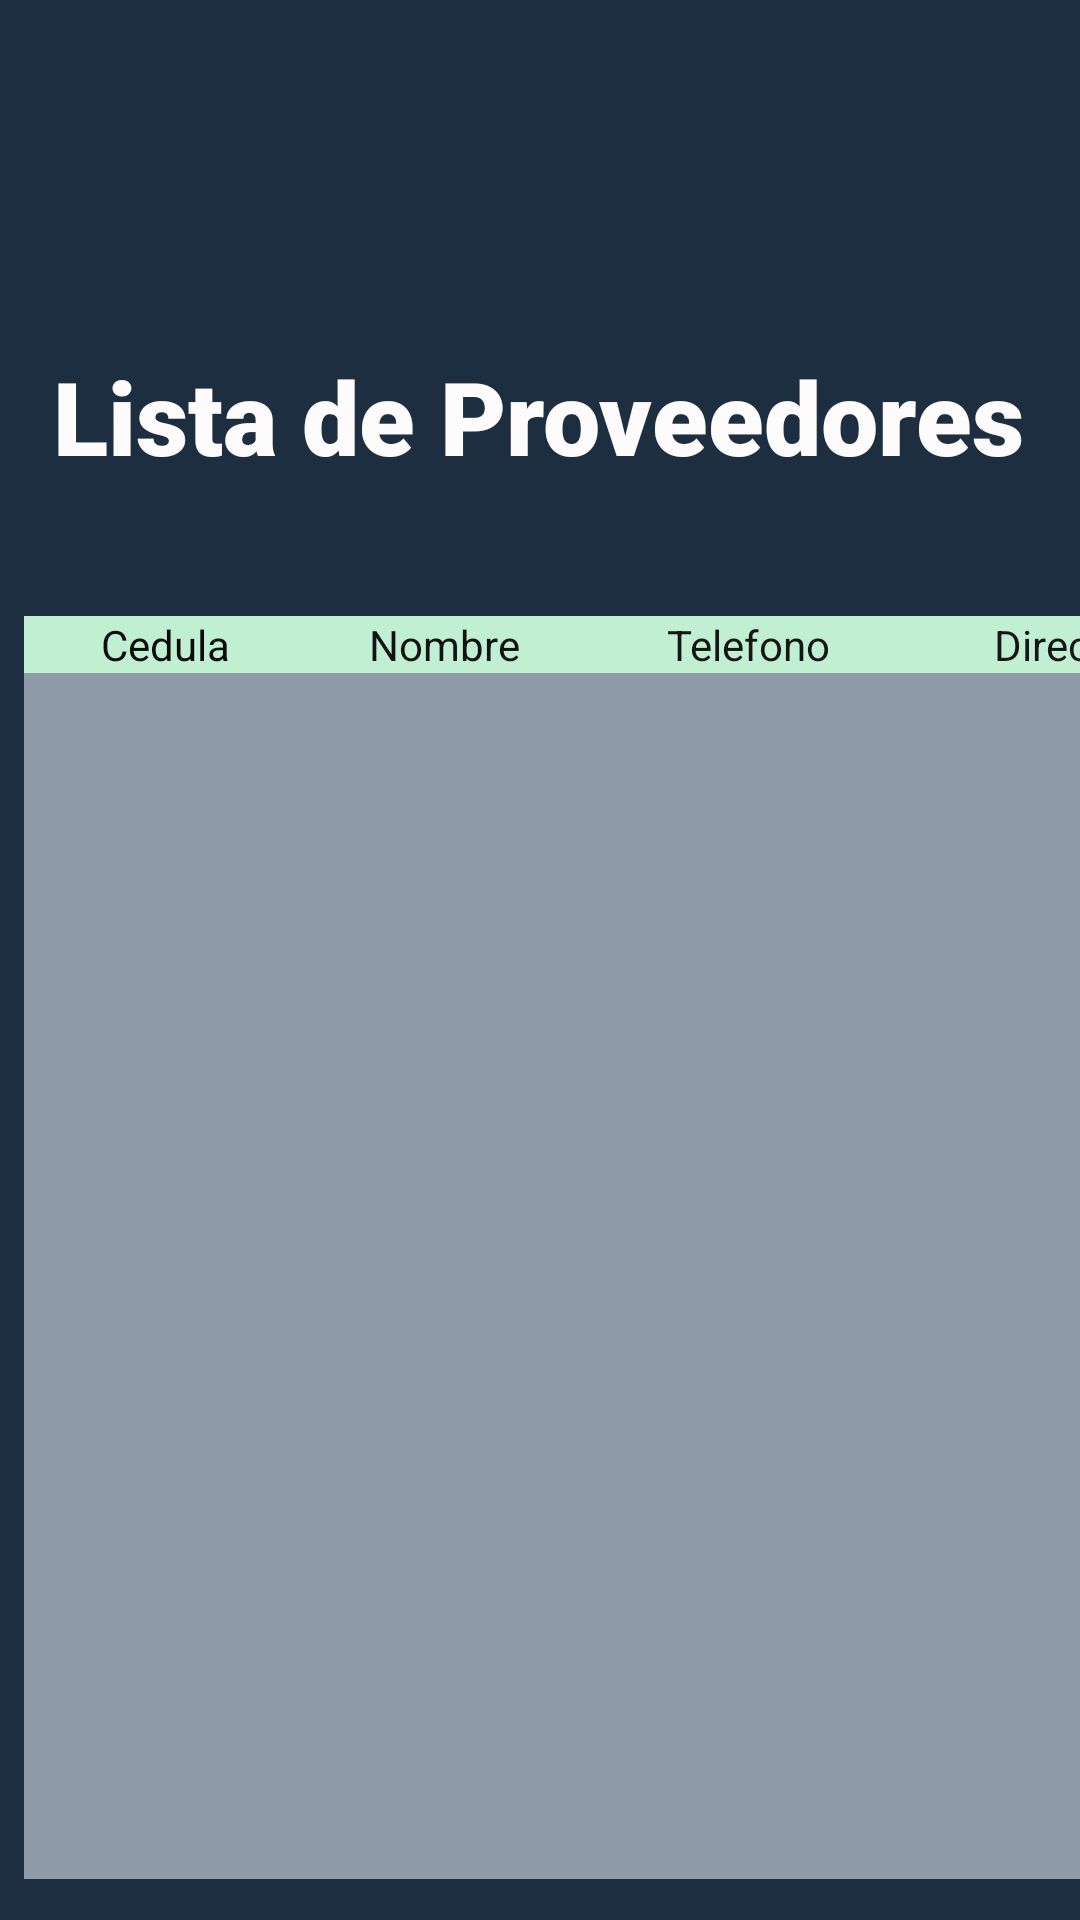

Write the Android layout XML for this screen, with the resource values it uses.
<!-- AndroidManifest.xml: application theme Theme.FreshBerries -->
<!-- res/layout/activity_listar_proveedor.xml -->
<?xml version="1.0" encoding="utf-8"?>
<androidx.constraintlayout.widget.ConstraintLayout xmlns:android="http://schemas.android.com/apk/res/android"
    xmlns:app="http://schemas.android.com/apk/res-auto"
    xmlns:tools="http://schemas.android.com/tools"
    android:id="@+id/listRecycleViewProductos"
    android:layout_width="match_parent"
    android:layout_height="match_parent"
    android:background="#1d2e40"
    tools:context=".Activities.ui.proveedores.ListarProveedorActivity">

    <TextView
        android:id="@+id/textView7"
        android:layout_width="wrap_content"
        android:layout_height="wrap_content"
        android:layout_marginStart="88dp"
        android:layout_marginTop="116dp"
        android:layout_marginEnd="89dp"
        android:fontFamily="sans-serif-black"
        android:text="Lista de Proveedores"
        android:textColor="#FDFBFB"
        android:textSize="34sp"
        app:layout_constraintEnd_toEndOf="parent"
        app:layout_constraintStart_toStartOf="parent"
        app:layout_constraintTop_toTopOf="parent" />

    <TableLayout
        android:id="@+id/tabla"
        android:layout_width="395dp"
        android:layout_height="421dp"
        android:layout_marginStart="8dp"
        android:layout_marginTop="44dp"
        android:layout_marginEnd="7dp"
        android:background="#8f9ba7"
        android:stretchColumns="*"
        app:layout_constraintEnd_toEndOf="parent"
        app:layout_constraintHorizontal_bias="0.0"
        app:layout_constraintStart_toStartOf="parent"
        app:layout_constraintTop_toBottomOf="@+id/textView7">


        <TableRow
            android:layout_width="match_parent"
            android:layout_height="match_parent"
            android:background="#12D8F1"
            android:textAlignment="center"
            android:visibility="visible">

            <TextView
                android:id="@+id/textview_codigo"
                android:layout_width="94dp"
                android:layout_height="wrap_content"
                android:background="#c0efd2"
                android:text="Cedula"
                android:textAlignment="center"
                android:textColor="#0C0C0C" />

            <TextView
                android:id="@+id/text_view_nombre"
                android:layout_width="92dp"
                android:layout_height="wrap_content"
                android:background="#c0efd2"
                android:text="Nombre"
                android:textAlignment="center"
                android:textColor="#131313" />

            <TextView
                android:id="@+id/text_view_telefono"
                android:layout_width="111dp"
                android:layout_height="wrap_content"
                android:background="#c0efd2"
                android:text="Telefono"
                android:textAlignment="center"
                android:textColor="#171616" />

            <TextView
                android:id="@+id/text_view_telefono7"
                android:layout_width="111dp"
                android:layout_height="wrap_content"
                android:background="#c0efd2"
                android:text="Direccion"
                android:textAlignment="center"
                android:textColor="#171616" />
        </TableRow>


    </TableLayout>

</androidx.constraintlayout.widget.ConstraintLayout>
<!-- resources referenced by this layout -->
<resources>
  <style name="Theme.FreshBerries" parent="Base.Theme.FreshBerries" />
  <style name="Base.Theme.FreshBerries" parent="Theme.Material3.DayNight.NoActionBar">
          
          
      </style>
</resources>
